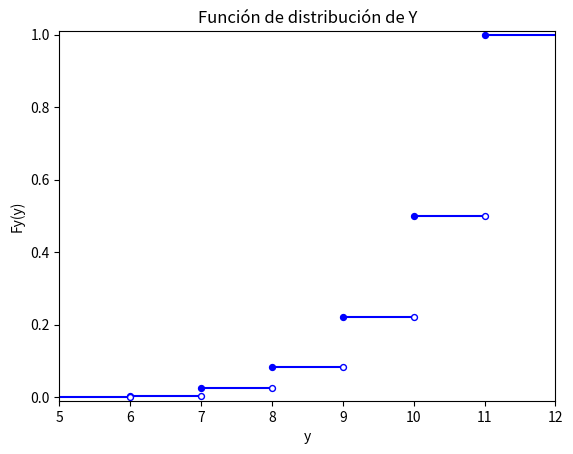
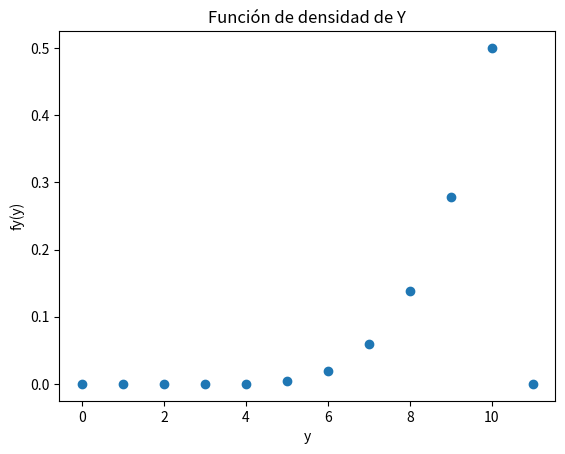
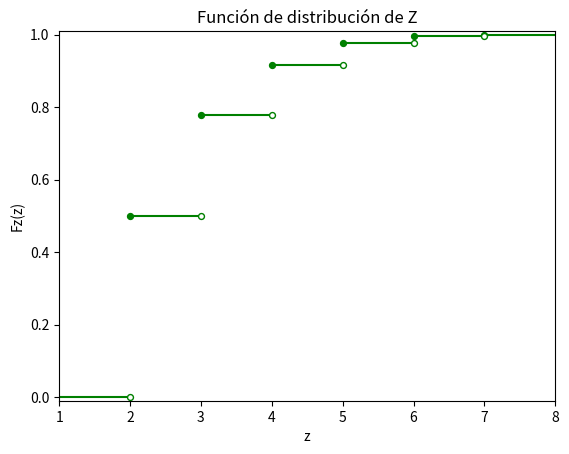
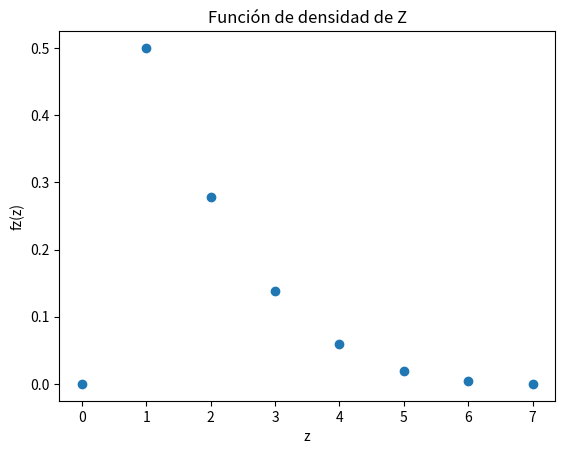

These charts were generated, in order, by the following Python code:
from math import comb, floor, ceil
import matplotlib.pyplot as plt
import numpy as np

def fy(y, n, r):
    omega = comb(r, n)
    if y < n or y > r:
        return 0.0
    if y == n:
        return 1/omega
    if (n+1) <= y and y <= r:
        return comb(y, n)/omega - comb(y-1, n)/omega

def Fy(y, n, r):
    if floor(y) < n:
        return 0

    if n <= floor(y) and floor(y) <= r:
        return comb(floor(y),n)/comb(floor(r),n)

    return 1.0

def Ey(n: int, r: int, funct: callable):
    esp = 0
    for y in range(n,r+1):
        esp += y*funct(y, n, r)

    return esp


def fz(z: int, n: int , r: int):
    if 1 <= z and z <= r-n:
        return comb(r-z+1, n)/comb(r, n) - comb(r-z, n)/comb(r, n)
    if z == r - n +1:
        return 1 / comb(r, n)

    return 0.0

def Fz(z, n, r):
    if floor(z) < 1:
        return 0

    if 1 <= floor(z) and floor(z) < r-n+1:
        return 1 - comb(ceil(r-z), n)/comb(r, n)

    return 1.0

def Ez(n: int, r: int, funct: callable):
    e = 0
    
    for z in range(1, r - n +2):
        e += z*funct(z, n, r)

    return e


    
#Main:
    
r = 10
n = 5

verY = []
for y in range(r+1):
    if Fy(y, n, r) != 0:
        verY.append(Fy(y, n, r))



## Funcion de distribución de Y
y = np.array(verY)

yn = np.insert(y, 0, 0)

data = np.arange(5,r+3)

fig, ax = plt.subplots()
ax.set_facecolor('white')


ax.hlines(y=yn, xmin=data[:-1], xmax=data[1:],
          color='blue', zorder=1)

ax.scatter(data[1:-1], y, color='blue', s=18, zorder=2)
ax.scatter(data[1:-1], yn[:-1], color='white', s=18, zorder=2,
           edgecolor='blue')
ax.grid(False)
ax.set_xlim(data[0], data[-1])
ax.set_ylim([-0.01, 1.01])

ax.set_xlabel("y")

ax.set_ylabel("Fy(y)")

ax.set_title("Función de distribución de Y")

plt.show()


## Funcion de densidad de Y

verY = []
for y in range(r+2):
    verY.append(fy(y, n, r))

fig, ax = plt.subplots()

x = np.arange(0, 10 + 2)
y = np.array(verY)
ax.scatter(x, y)
ax.set_xlabel("y")

ax.set_ylabel("fy(y)")

ax.set_title("Función de densidad de Y")

plt.show()

## Meustra las esperanzas de ambas v.a.'s

print(f'La esperanza de y es : {Ey(n, r, fy)}')
print(f'La esperanza de z es : {Ez(n, r, fz)}')


## Funcion de distribución de Z
verZ = []
for z in range(1, r-n+2):
    verZ.append(Fz(z, n, r))

y = np.array(verZ)

yn = np.insert(y, 0, 0)

data = np.arange(1,r-n+4)

fig, ax = plt.subplots()
ax.set_facecolor('white')


ax.hlines(y=yn, xmin=data[:-1], xmax=data[1:],
          color='green', zorder=1)

ax.scatter(data[1:-1], y, color='green', s=18, zorder=2)
ax.scatter(data[1:-1], yn[:-1], color='white', s=18, zorder=2,
           edgecolor='green')
ax.grid(False)
ax.set_xlim(data[0], data[-1])
ax.set_ylim([-0.01, 1.01])

ax.set_xlabel("z")

ax.set_ylabel("Fz(z)")

ax.set_title("Función de distribución de Z")

plt.show()

## Funcion de densidad de Z

verZ = []
for z in range(0, r-n+3):
    verZ.append(fz(z, n, r))

x = np.arange(0, r-n+3)
y = np.array(verZ)

fig, ax = plt.subplots()

ax.scatter(x, y)
ax.set_xlabel("z")

ax.set_ylabel("fz(z)")

ax.set_title("Función de densidad de Z")

plt.show()


